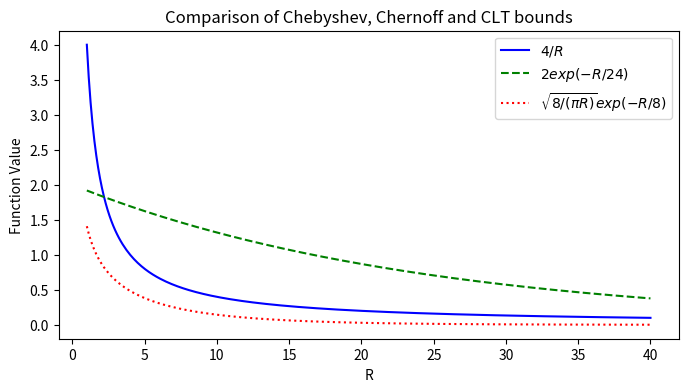

Source code (Python):
##==##==##==##==##==##==##==##==##==##==##==##==##==##==##==##==##==##
## Code for the book:                                               ##
## "Lectures on Monte Carlo Theory"                                 ##
## Authors: Paweł Lorek and Tomasz Rolski                           ##
## Affiliation: University of Wrocław                               ##
##                                                                  ##
## Publisher: Springer, 2025                                        ##
## Springer link: link.springer.com/book/9783032011893              ##
## Series: Probability Theory and  Stochastic Modelling             ##
## ISBN:  978-3-032-01189-3                                         ##
##                                                                  ##
## File: ch4_binomial_chebyshev_chernoff_clt.py                     ##
##==##==##==##==##==##==##==##==##==##==##==##==##==##==##==##==##==##




import numpy as np
import matplotlib.pyplot as plt
import argparse
import os

def ParseArguments():
    parser = argparse.ArgumentParser(description="Plot three functions in the style of a Maple example.")
    parser.add_argument('--results_path', default="results",
                        help="Folder to save the output plot (default: %(default)s)")
    parser.add_argument('--R_min', default="1", help="max R (default: %(default)s)")
    parser.add_argument('--R_max', default="40", help="max R (default: %(default)s)")
    parser.add_argument('--n_grid', default="300", help="max R (default: %(default)s)")
    args = parser.parse_args()
    return args

def main():
    args = ParseArguments()
    n_grid = int(args.n_grid)
    R_min = int(args.R_min)
    R_max = int(args.R_max)
    results_path = args.results_path


    os.makedirs(results_path, exist_ok=True)

    # Create a range of R values from 1 to 30 (n_grid points)
    R = np.linspace(R_min,  R_max, n_grid)

    # Define the three functions
    f1 = 4.0 / R
    f2 = 2.0 * np.exp(-R / 24.0)
    f3 = np.sqrt(8.0 / (np.pi * R)) * np.exp(-R / 8.0)

    # Plot them
    fig, ax = plt.subplots(figsize=(8, 4))
    ax.plot(R, f1, linestyle='-', color='blue',  label=r"$4/R$")
    ax.plot(R, f2, linestyle='--', color='green', label=r"$2 exp(-R/24)$")
    ax.plot(R, f3, linestyle=':', color='red',   label=r"$\sqrt{8/(\pi R)}exp(-R/8)$")

    ax.legend()

    # Save figure
    outpath = os.path.join(results_path, "ch4_binomial_chebyshev_chernoff_clt.pdf")
    plt.savefig(outpath, bbox_inches='tight',pad_inches=0)
    print(f"Plot saved to {outpath}")

    ax.set_xlabel("R")
    ax.set_ylabel("Function Value")
    ax.set_title("Comparison of Chebyshev, Chernoff and CLT bounds")

    plt.show()

if __name__ == "__main__":
    main()
